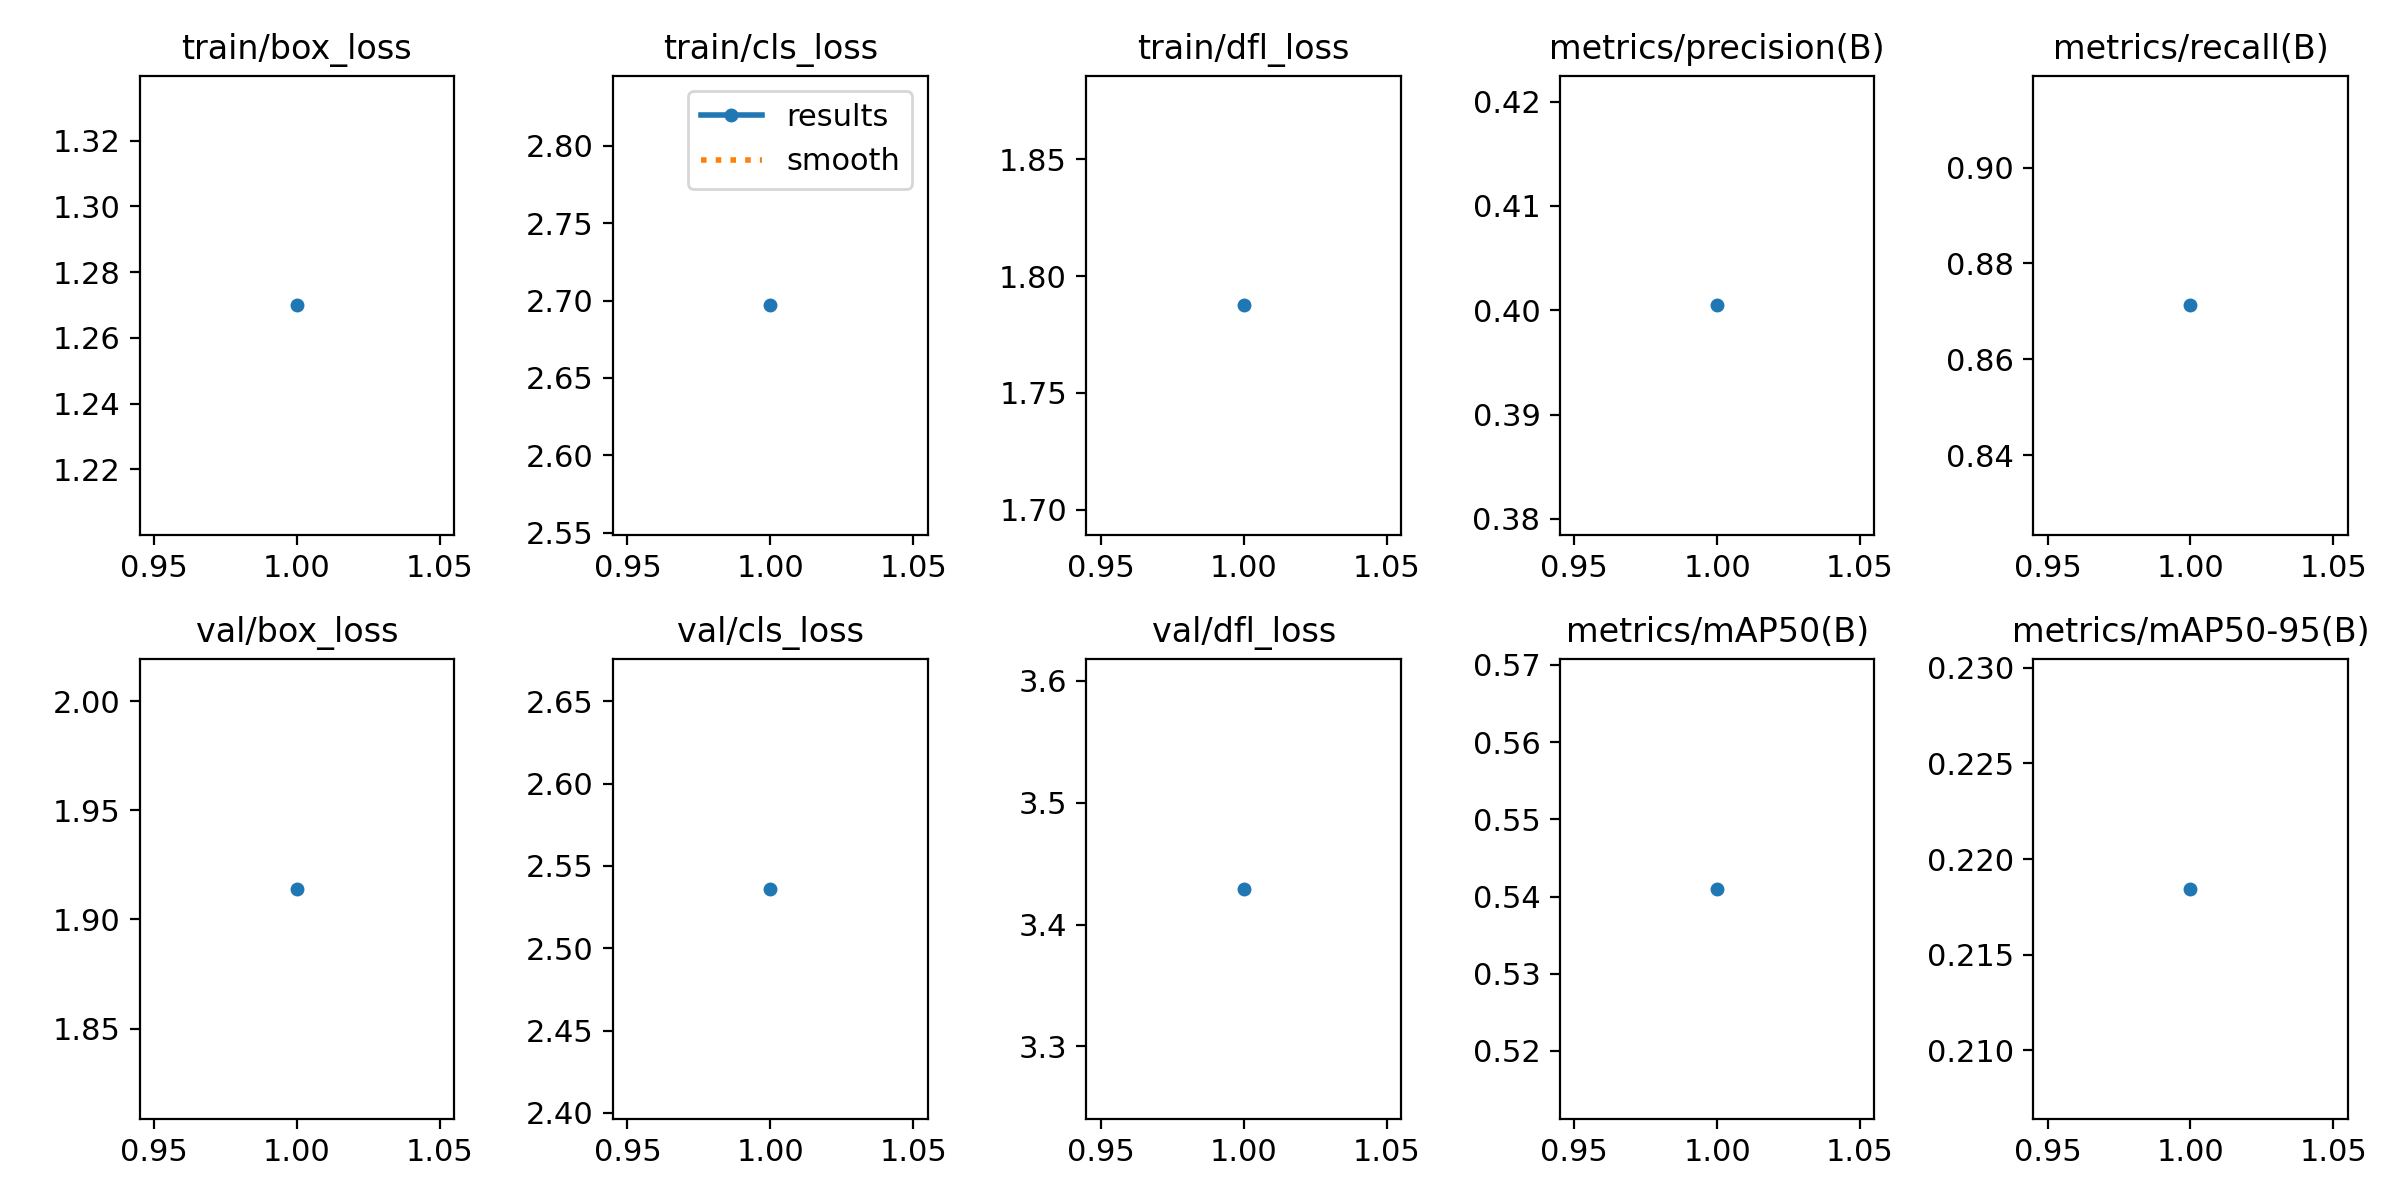

The data file committed next to this chart (first rows):
epoch, train/box_loss, train/cls_loss, train/dfl_loss, metrics/precision(B), metrics/recall(B), metrics/mAP50(B), metrics/mAP50-95(B), val/box_loss, val/cls_loss, val/dfl_loss, lr/pg0, lr/pg1, lr/pg2
1, 1.27, 2.697, 1.788, 0.4005, 0.8712, 0.541, 0.2184, 1.914, 2.536, 3.429, 0.0005554, 0.0005554, 0.0005554
